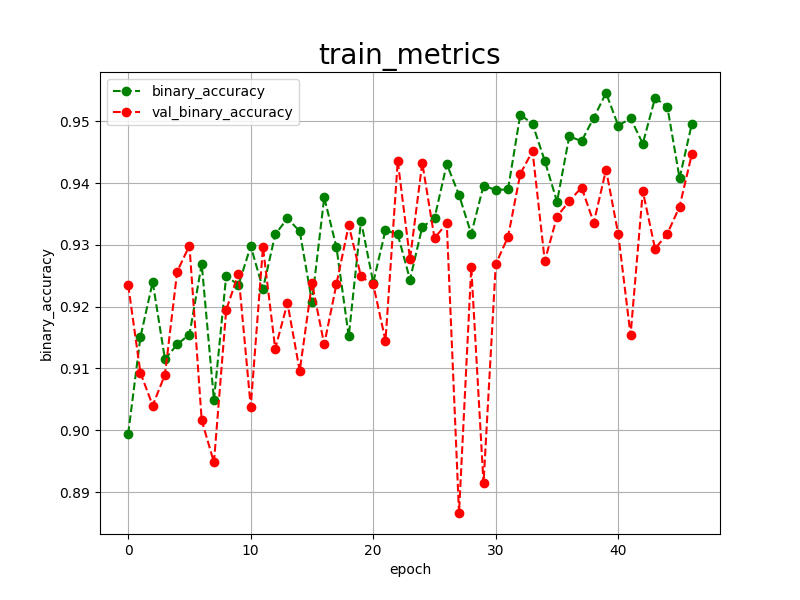

Data behind this chart, as committed beside it:
epoch, binary_accuracy, val_binary_accuracy, 
0, 0.8994, 0.9235
1, 0.9151, 0.9093
2, 0.9240, 0.9040
3, 0.9115, 0.9090
4, 0.9139, 0.9257
5, 0.9155, 0.9299
6, 0.9269, 0.9016
7, 0.9049, 0.8948
8, 0.9250, 0.9195
9, 0.9235, 0.9253
10, 0.9298, 0.9038
11, 0.9229, 0.9296
12, 0.9317, 0.9132
13, 0.9343, 0.9206
14, 0.9322, 0.9096
15, 0.9208, 0.9238
16, 0.9377, 0.9139
17, 0.9296, 0.9237
18, 0.9152, 0.9332
19, 0.9339, 0.9249
20, 0.9239, 0.9236
21, 0.9324, 0.9145
22, 0.9317, 0.9436
23, 0.9244, 0.9277
24, 0.9329, 0.9433
25, 0.9343, 0.9311
26, 0.9431, 0.9335
27, 0.9381, 0.8866
28, 0.9318, 0.9264
29, 0.9396, 0.8914
30, 0.9389, 0.9269
31, 0.9390, 0.9313
32, 0.9511, 0.9415
33, 0.9496, 0.9452
34, 0.9436, 0.9274
35, 0.9370, 0.9346
36, 0.9476, 0.9371
37, 0.9468, 0.9393
38, 0.9506, 0.9336
39, 0.9546, 0.9422
40, 0.9493, 0.9317
41, 0.9505, 0.9154
42, 0.9464, 0.9387
43, 0.9538, 0.9294
44, 0.9524, 0.9318
45, 0.9408, 0.9362
46, 0.9496, 0.9447
